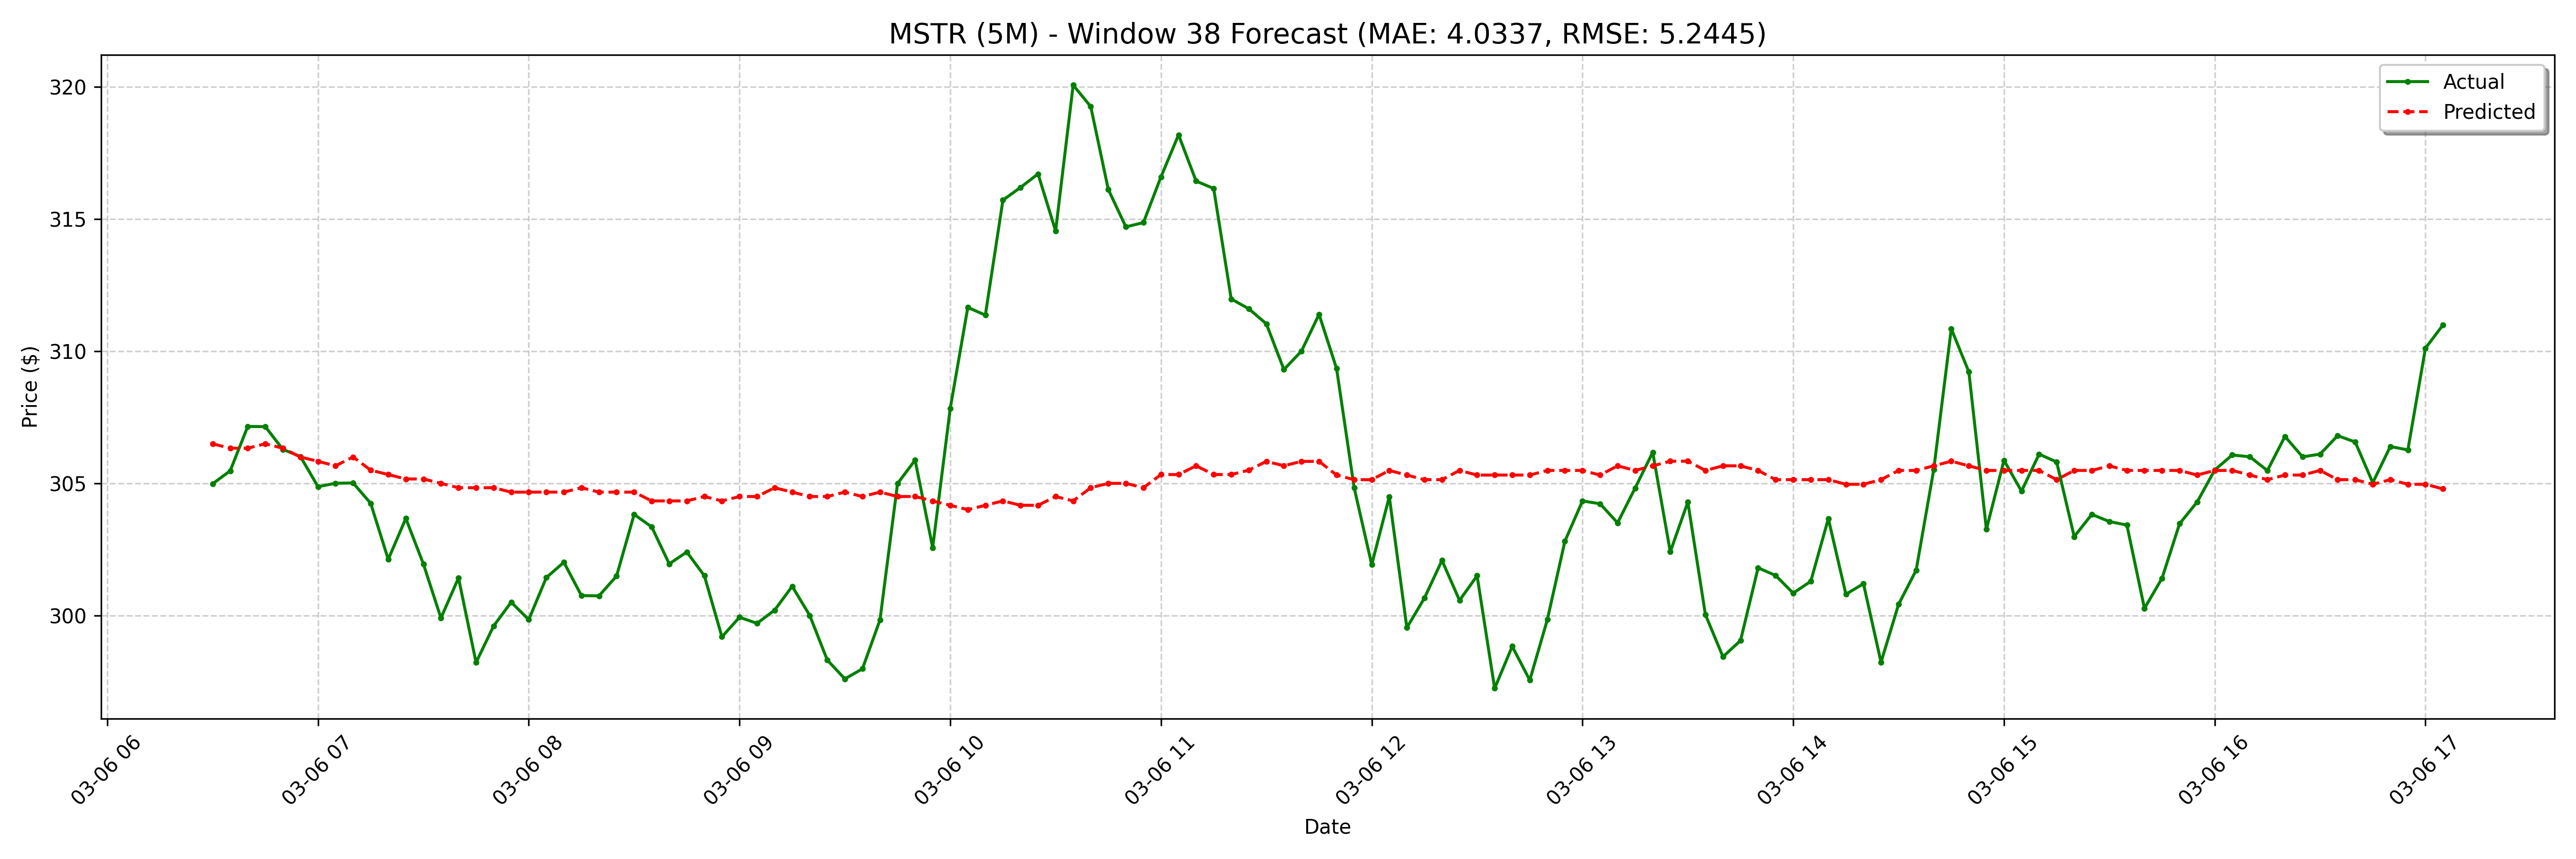

Source data for this figure (header and first rows):
date, actual, forecast
2025-03-06 06:30:00-05:00, 305, 306.5
2025-03-06 06:35:00-05:00, 305.5, 306.3
2025-03-06 06:40:00-05:00, 307.1, 306.3
2025-03-06 06:45:00-05:00, 307.1, 306.5
2025-03-06 06:50:00-05:00, 306.3, 306.3
2025-03-06 06:55:00-05:00, 306, 306
2025-03-06 07:00:00-05:00, 304.9, 305.8
2025-03-06 07:05:00-05:00, 305.0, 305.7
2025-03-06 07:10:00-05:00, 305, 306
2025-03-06 07:15:00-05:00, 304.2, 305.5
2025-03-06 07:20:00-05:00, 302.1, 305.3
2025-03-06 07:25:00-05:00, 303.7, 305.2
2025-03-06 07:30:00-05:00, 301.9, 305.2
2025-03-06 07:35:00-05:00, 299.9, 305
2025-03-06 07:40:00-05:00, 301.4, 304.8
2025-03-06 07:45:00-05:00, 298.2, 304.8
2025-03-06 07:50:00-05:00, 299.6, 304.8
2025-03-06 07:55:00-05:00, 300.5, 304.7
2025-03-06 08:00:00-05:00, 299.8, 304.7
2025-03-06 08:05:00-05:00, 301.4, 304.7
2025-03-06 08:10:00-05:00, 302, 304.7
2025-03-06 08:15:00-05:00, 300.8, 304.8
2025-03-06 08:20:00-05:00, 300.7, 304.7
2025-03-06 08:25:00-05:00, 301.5, 304.7
2025-03-06 08:30:00-05:00, 303.8, 304.7
2025-03-06 08:35:00-05:00, 303.3, 304.3
2025-03-06 08:40:00-05:00, 301.9, 304.3
2025-03-06 08:45:00-05:00, 302.4, 304.3
2025-03-06 08:50:00-05:00, 301.5, 304.5
2025-03-06 08:55:00-05:00, 299.2, 304.3
2025-03-06 09:00:00-05:00, 299.9, 304.5
2025-03-06 09:05:00-05:00, 299.7, 304.5
2025-03-06 09:10:00-05:00, 300.2, 304.8
2025-03-06 09:15:00-05:00, 301.1, 304.7
2025-03-06 09:20:00-05:00, 300.0, 304.5
2025-03-06 09:25:00-05:00, 298.3, 304.5
2025-03-06 09:30:00-05:00, 297.6, 304.7
2025-03-06 09:35:00-05:00, 298, 304.5
2025-03-06 09:40:00-05:00, 299.8, 304.7
2025-03-06 09:45:00-05:00, 305, 304.5
2025-03-06 09:50:00-05:00, 305.9, 304.5
2025-03-06 09:55:00-05:00, 302.6, 304.3
2025-03-06 10:00:00-05:00, 307.8, 304.2
2025-03-06 10:05:00-05:00, 311.6, 304
2025-03-06 10:10:00-05:00, 311.4, 304.2
2025-03-06 10:15:00-05:00, 315.7, 304.3
2025-03-06 10:20:00-05:00, 316.2, 304.2
2025-03-06 10:25:00-05:00, 316.7, 304.2
2025-03-06 10:30:00-05:00, 314.5, 304.5
2025-03-06 10:35:00-05:00, 320.1, 304.3
2025-03-06 10:40:00-05:00, 319.2, 304.8
2025-03-06 10:45:00-05:00, 316.1, 305
2025-03-06 10:50:00-05:00, 314.7, 305
2025-03-06 10:55:00-05:00, 314.9, 304.8
2025-03-06 11:00:00-05:00, 316.6, 305.3
2025-03-06 11:05:00-05:00, 318.2, 305.3
2025-03-06 11:10:00-05:00, 316.4, 305.7
2025-03-06 11:15:00-05:00, 316.1, 305.3
2025-03-06 11:20:00-05:00, 312, 305.3
2025-03-06 11:25:00-05:00, 311.6, 305.5
... 68 more rows
